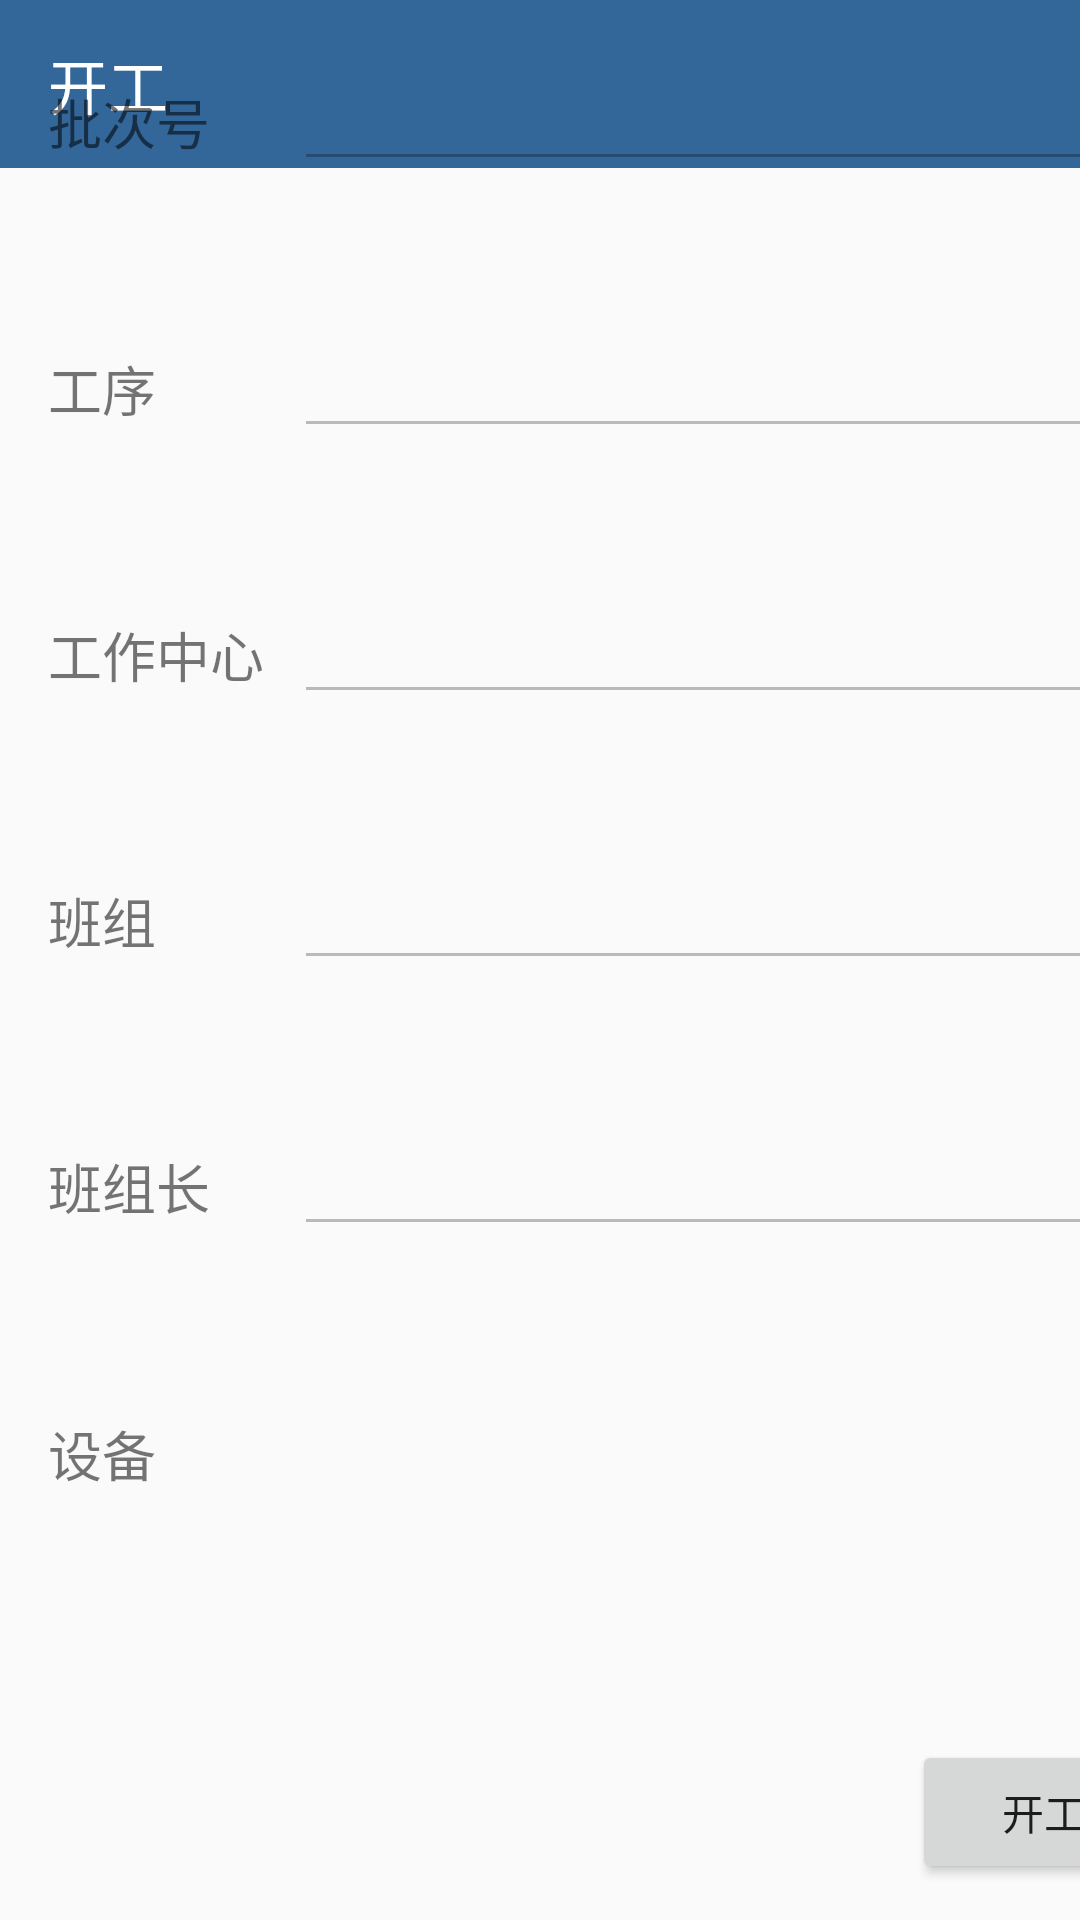

Here is an Android app screen rendered from its layout file. Give the layout XML and the strings, colors and styles it references.
<!-- AndroidManifest.xml: application theme AppTheme -->
<!-- res/layout/producting_view.xml -->
<?xml version="1.0" encoding="utf-8"?>
<androidx.constraintlayout.widget.ConstraintLayout xmlns:android="http://schemas.android.com/apk/res/android"
    xmlns:app="http://schemas.android.com/apk/res-auto"
    xmlns:tools="http://schemas.android.com/tools"
    android:layout_width="match_parent"
    android:layout_height="match_parent"
    tools:context=".ProducingActivity">

    <androidx.appcompat.widget.Toolbar
        android:id="@+id/toolbar2"
        android:layout_width="0dp"
        android:layout_height="wrap_content"
        android:background="?attr/colorPrimary"
        android:minHeight="?attr/actionBarSize"
        android:theme="?attr/actionBarTheme"
        app:layout_constraintBottom_toTopOf="@+id/guideline3"
        app:layout_constraintEnd_toEndOf="parent"
        app:layout_constraintHorizontal_bias="1.0"
        app:layout_constraintStart_toStartOf="parent"
        app:layout_constraintTop_toTopOf="parent"
        app:layout_constraintVertical_bias="0.0"
        app:title="@string/producting" />

    <TextView
        android:id="@+id/textView8"
        android:layout_width="82dp"
        android:layout_height="wrap_content"
        android:layout_marginStart="16dp"
        android:text="@string/product_pc"
        android:textSize="18sp"
        app:layout_constraintBottom_toTopOf="@+id/textView5"
        app:layout_constraintStart_toStartOf="parent"
        app:layout_constraintTop_toTopOf="@+id/guideline3" />

    <TextView
        android:id="@+id/textView11"
        android:layout_width="82dp"
        android:layout_height="wrap_content"
        android:text="@string/product_bzz"
        android:textSize="18sp"
        app:layout_constraintBottom_toTopOf="@+id/textView14"
        app:layout_constraintEnd_toEndOf="@+id/textView7"
        app:layout_constraintTop_toBottomOf="@+id/textView7" />

    <TextView
        android:id="@+id/textView5"
        android:layout_width="82dp"
        android:layout_height="wrap_content"
        android:text="@string/product_gx"
        android:textSize="18sp"
        app:layout_constraintBottom_toTopOf="@+id/textView6"
        app:layout_constraintEnd_toEndOf="@+id/textView8"
        app:layout_constraintTop_toBottomOf="@+id/textView8" />

    <TextView
        android:id="@+id/textView14"
        android:layout_width="82dp"
        android:layout_height="wrap_content"
        android:text="@string/product_sb"
        android:textSize="18sp"
        app:layout_constraintBottom_toTopOf="@+id/guideline"
        app:layout_constraintEnd_toEndOf="@+id/textView11"
        app:layout_constraintTop_toBottomOf="@+id/textView11" />

    <TextView
        android:id="@+id/textView6"
        android:layout_width="82dp"
        android:layout_height="wrap_content"
        android:text="@string/product_gzzx"
        android:textSize="18sp"
        app:layout_constraintBottom_toTopOf="@+id/textView7"
        app:layout_constraintEnd_toEndOf="@+id/textView5"
        app:layout_constraintTop_toBottomOf="@+id/textView5" />

    <TextView
        android:id="@+id/textView7"
        android:layout_width="82dp"
        android:layout_height="wrap_content"
        android:text="@string/product_bz"
        android:textSize="18sp"
        app:layout_constraintBottom_toTopOf="@+id/textView11"
        app:layout_constraintEnd_toEndOf="@+id/textView6"
        app:layout_constraintTop_toBottomOf="@+id/textView6" />

    <EditText
        android:id="@+id/et_pch"
        android:layout_width="309dp"
        android:layout_height="wrap_content"
        android:ems="10"
        android:enabled="false"
        android:inputType="textPersonName"
        android:textSize="18sp"
        app:layout_constraintBaseline_toBaselineOf="@+id/textView8"
        app:layout_constraintEnd_toEndOf="@+id/et_gx"
        app:layout_constraintStart_toEndOf="@+id/textView8" />

    <EditText
        android:id="@+id/et_gx"
        android:layout_width="309dp"
        android:layout_height="wrap_content"
        android:ems="10"
        android:enabled="false"
        android:inputType="textPersonName"
        android:textSize="18sp"
        app:layout_constraintBaseline_toBaselineOf="@+id/textView5"
        app:layout_constraintEnd_toEndOf="@+id/et_gzzx"
        app:layout_constraintStart_toEndOf="@+id/textView5" />

    <Spinner
        android:id="@+id/sp_sb"
        android:layout_width="296dp"
        android:layout_height="32dp"
        app:layout_constraintEnd_toEndOf="@+id/et_bzz"
        app:layout_constraintHorizontal_bias="0.0"
        app:layout_constraintStart_toEndOf="@+id/textView14"
        app:layout_constraintTop_toTopOf="@+id/textView14" />

    <EditText
        android:id="@+id/et_bz"
        android:layout_width="309dp"
        android:layout_height="wrap_content"
        android:ems="10"
        android:enabled="false"
        android:inputType="textPersonName"
        android:textSize="18sp"
        app:layout_constraintBaseline_toBaselineOf="@+id/textView7"
        app:layout_constraintEnd_toEndOf="@+id/et_bzz"
        app:layout_constraintStart_toEndOf="@+id/textView7" />

    <EditText
        android:id="@+id/et_gzzx"
        android:layout_width="309dp"
        android:layout_height="wrap_content"
        android:ems="10"
        android:enabled="false"
        android:inputType="textPersonName"
        android:textSize="18sp"
        app:layout_constraintBaseline_toBaselineOf="@+id/textView6"
        app:layout_constraintEnd_toEndOf="@+id/et_bz"
        app:layout_constraintStart_toEndOf="@+id/textView6" />

    <EditText
        android:id="@+id/et_bzz"
        android:layout_width="309dp"
        android:layout_height="wrap_content"
        android:ems="10"
        android:enabled="false"
        android:inputType="textPersonName"
        android:textSize="18sp"
        app:layout_constraintBaseline_toBaselineOf="@+id/textView11"
        app:layout_constraintStart_toEndOf="@+id/textView11" />

    <androidx.constraintlayout.widget.Guideline
        android:id="@+id/guideline3"
        android:layout_width="wrap_content"
        android:layout_height="wrap_content"
        android:orientation="horizontal"
        app:layout_constraintGuide_end="675dp" />

    <androidx.constraintlayout.widget.Guideline
        android:id="@+id/guideline"
        android:layout_width="wrap_content"
        android:layout_height="wrap_content"
        android:orientation="horizontal"
        app:layout_constraintGuide_end="80dp" />

    <Button
        android:id="@+id/bt_product"
        android:layout_width="wrap_content"
        android:layout_height="wrap_content"
        android:layout_marginStart="304dp"
        android:layout_marginTop="20dp"
        android:text="@string/producting"
        app:layout_constraintStart_toStartOf="parent"
        app:layout_constraintTop_toTopOf="@+id/guideline" />

</androidx.constraintlayout.widget.ConstraintLayout>
<!-- resources referenced by this layout -->
<resources>
  <string name="product_bz">班组</string>
  <string name="product_bzz">班组长</string>
  <string name="product_gx">工序</string>
  <string name="product_gzzx">工作中心</string>
  <string name="product_pc">批次号</string>
  <string name="product_sb">设备</string>
  <string name="producting">开工</string>
  <style name="AppTheme" parent="Theme.AppCompat.Light.DarkActionBar">
          
          <item name="colorPrimary">@color/colorPrimary</item>
          <item name="colorPrimaryDark">@color/colorPrimaryDark</item>
          <item name="colorAccent">@color/colorAccent</item>
          <item name="windowNoTitle">false</item>
      </style>
  <color name="colorPrimary">#336699</color>
  <color name="colorPrimaryDark">#003366</color>
  <color name="colorAccent">#000000</color>
</resources>
